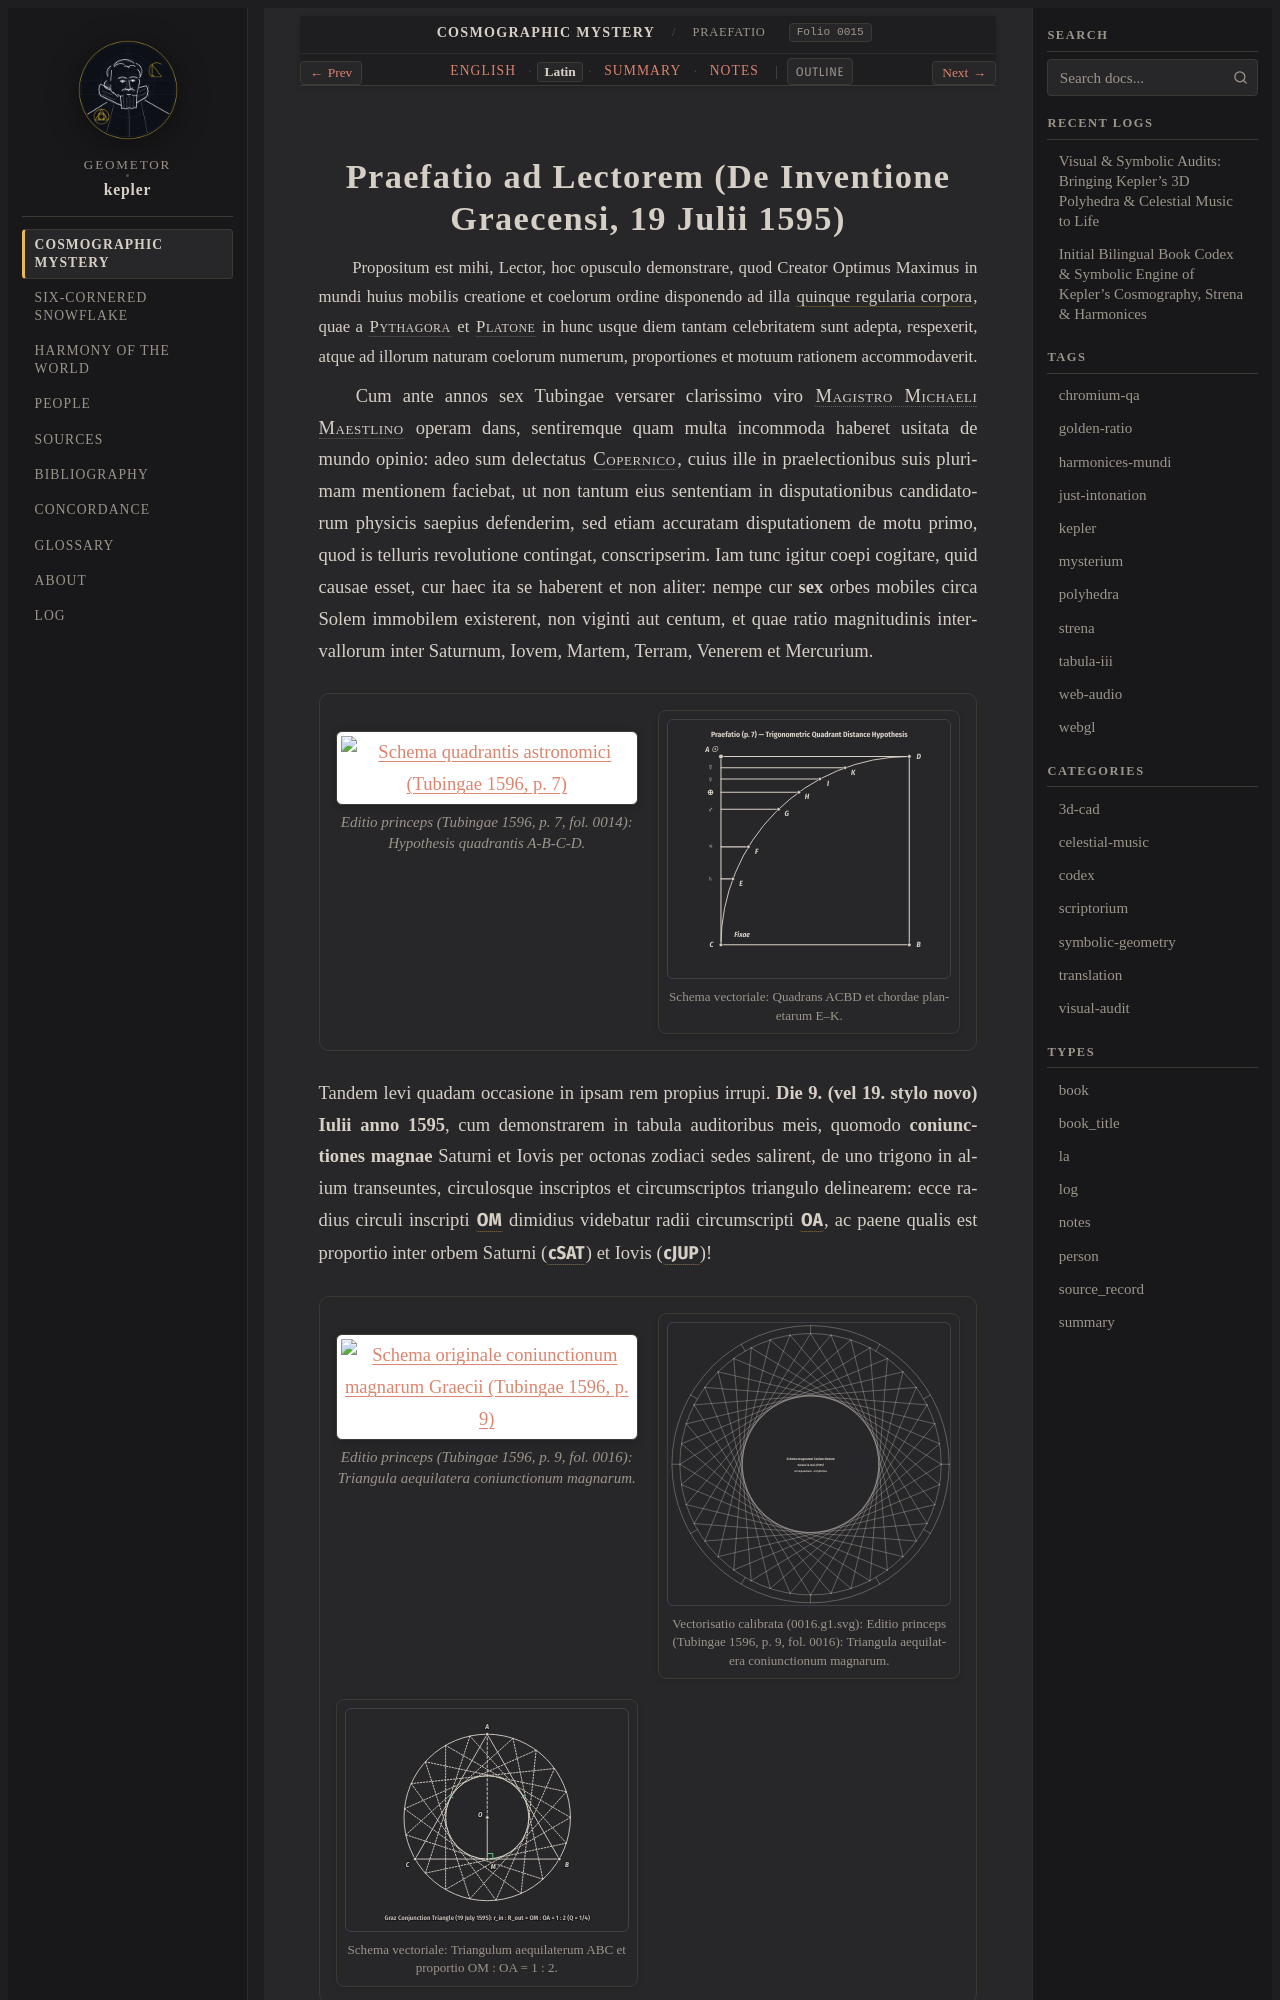

repository: geometor/kepler · page: mysterium_cosmographicum/praefatio/la.html · generator: sphinx

:type: la
:layout: book
:canonical_id: Praefatio
:order: 1
:folio: mysterium_cosmographicum:0015

.. _unit-1-mysterium-cosmographicum-la:
.. _mc-praefatio-la:

Praefatio ad Lectorem (De Inventione Graecensi, 19 Julii 1595)
==============================================================

.. rst-class:: latin-source

Propositum est mihi, Lector, hoc opusculo demonstrare, quod Creator Optimus Maximus in mundi huius mobilis creatione et coelorum ordine disponendo ad illa :term:`quinque regularia corpora <corpora-quinque-regularia>`, quae a :person:`Pythagora <pythagoras>` et :person:`Platone <plato>` in hunc usque diem tantam celebritatem sunt adepta, respexerit, atque ad illorum naturam coelorum numerum, proportiones et motuum rationem accommodaverit.

Cum ante annos sex Tubingae versarer clarissimo viro :person:`Magistro Michaeli Maestlino <maestlin>` operam dans, sentiremque quam multa incommoda haberet usitata de mundo opinio: adeo sum delectatus :person:`Copernico <copernicus>`, cuius ille in praelectionibus suis plurimam mentionem faciebat, ut non tantum eius sententiam in disputationibus candidatorum physicis saepius defenderim, sed etiam accuratam disputationem de motu primo, quod is telluris revolutione contingat, conscripserim. Iam tunc igitur coepi cogitare, quid causae esset, cur haec ita se haberent et non aliter: nempe cur **sex** orbes mobiles circa Solem immobilem existerent, non viginti aut centum, et quae ratio magnitudinis intervallorum inter Saturnum, Iovem, Martem, Terram, Venerem et Mercurium.

.. container:: kepler-plate-pair

   .. picture:: 0014.g1.png
      :alt: Schema quadrantis astronomici (Tubingae 1596, p. 7)
      :caption: Editio princeps (Tubingae 1596, p. 7, fol. 0014): Hypothesis quadrantis A-B-C-D.

   .. picture:: 0014.g1.svg
      :alt: Diagramma vectoriale quadrantis A-B-C-D
      :caption: Schema vectoriale: Quadrans ACBD et chordae planetarum E–K.

Tandem levi quadam occasione in ipsam rem propius irrupi. **Die 9. (vel 19. stylo novo) Iulii anno 1595**, cum demonstrarem in tabula auditoribus meis, quomodo **coniunctiones magnae** Saturni et Iovis per octonas zodiaci sedes salirent, de uno trigono in alium transeuntes, circulosque inscriptos et circumscriptos triangulo delinearem: ecce radius circuli inscripti :g:`OM` dimidius videbatur radii circumscripti :g:`OA`, ac paene qualis est proportio inter orbem Saturni (:g:`cSAT`) et Iovis (:g:`cJUP`)!

.. container:: kepler-plate-pair

   .. picture:: 0016.g1.png
      :alt: Schema originale coniunctionum magnarum Graecii (Tubingae 1596, p. 9)
      :caption: Editio princeps (Tubingae 1596, p. 9, fol. 0016): Triangula aequilatera coniunctionum magnarum.

   .. picture:: 0016.g1.svg
      :alt: Vectorisatio calibrata (.euclid-graphic): Schema originale coniunctionum magnarum Graecii (Tubingae 1596, p. 9)
      :caption: Vectorisatio calibrata (0016.g1.svg): Editio princeps (Tubingae 1596, p. 9, fol. 0016): Triangula aequilatera coniunctionum magnarum.

   .. picture:: /_static/figures/fig01_graz_triangle_conjunction.svg
      :alt: Schema Coniunctionum Magnarum Graecii die 19 Julii 1595
      :caption: Schema vectoriale: Triangulum aequilaterum ABC et proportio OM : OA = 1 : 2.
